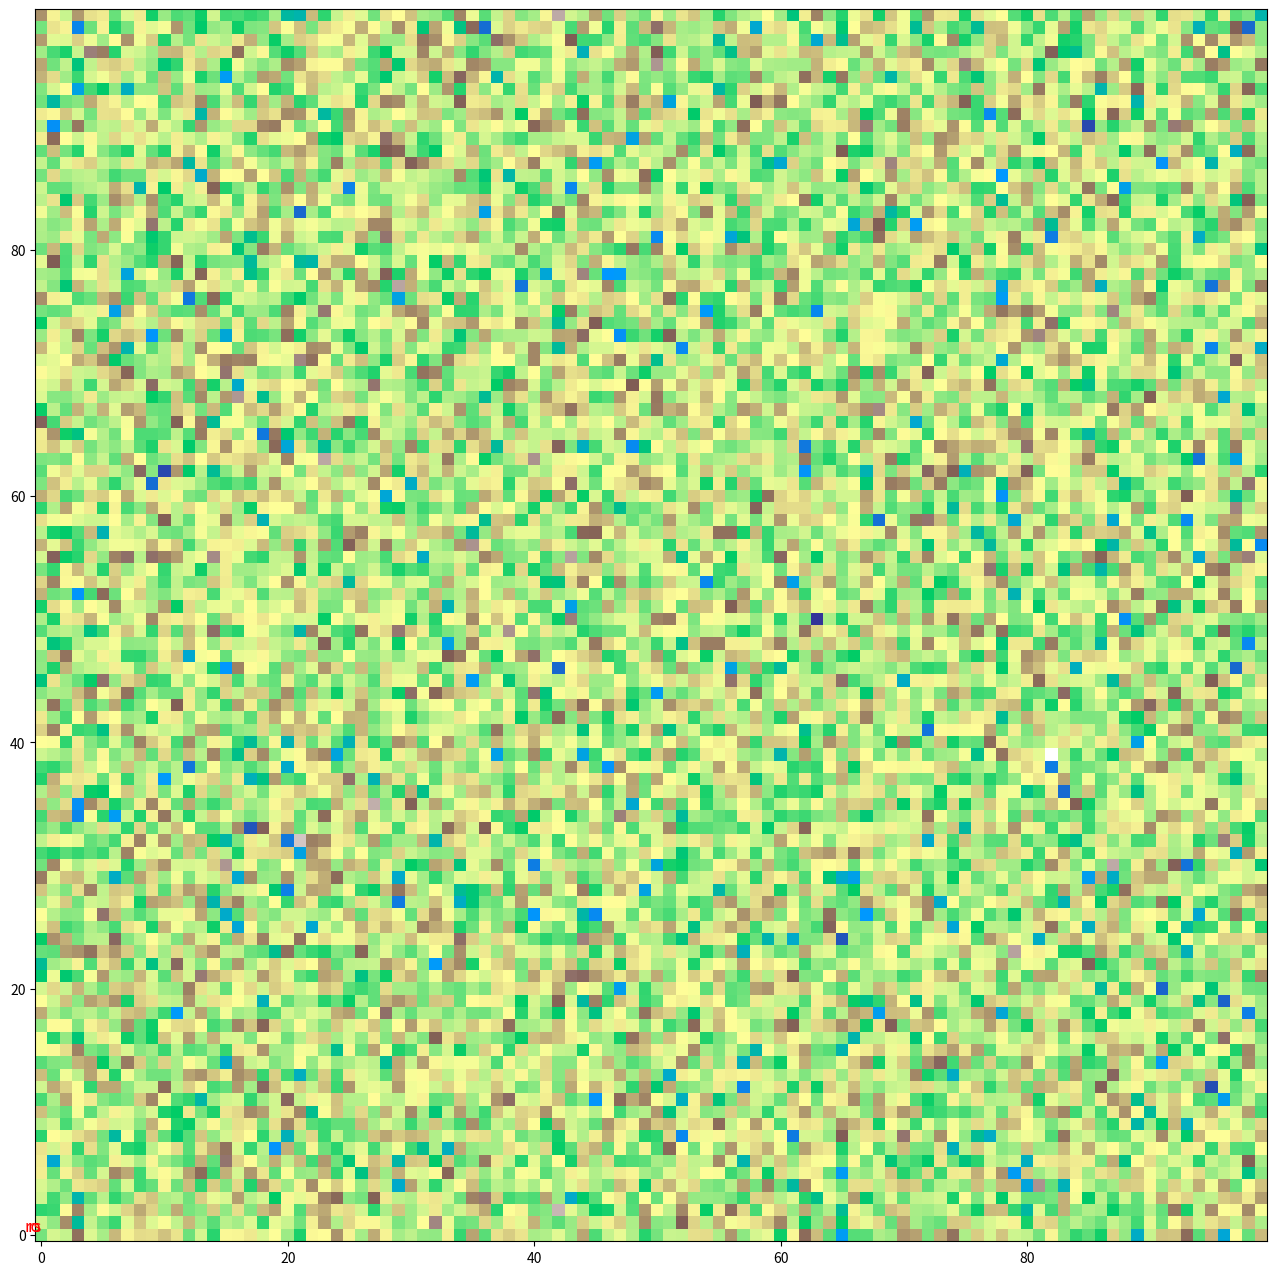

This figure's Python source:
import numpy as np
import matplotlib.pyplot as plt
from matplotlib.animation import FuncAnimation

# Set the size of the landscape
size = 100

# Generate a random Gaussian field as the landscape
landscape = np.random.normal(loc=0, scale=1, size=(size, size))

# Create a walker with a position and a path
walker = {'position': np.array([size // 2, size // 2]), 'path': []}

# Set up the figure and axes
fig, ax = plt.subplots(figsize=(16, 16))
im = ax.imshow(landscape,
               cmap='terrain',
               origin='lower'
               )
line, = ax.plot([], [], 'r-', linewidth=3)

dot, = ax.plot([], [], 'ro', markersize=12)  # Blue dot for the head

start_label = ax.text(0, 0, 'ro', color='r', ha='right', va='bottom', fontsize=12)
end_label = ax.text(0, 0, 'rs', color='r', ha='right', va='bottom', fontsize=12)

# Initialization function
def init():
    line.set_data([], [])
    dot.set_data([], [])
    start_label.set_position((0, 0))
    end_label.set_position((0, 0))
    return line, dot, start_label, end_label

# Animation update function
def update(frame):
    # Append the current position to the path
    walker['path'].append(walker['position'].copy())

    # Calculate the gradient of the landscape at the current position
    gradient = np.array(np.gradient(landscape))[::-1, walker['position'][1], walker['position'][0]]

    # Add some randomness to the direction
    direction = gradient + np.random.normal(loc=0, scale=1, size=2)

    # Normalize the direction
    direction /= np.linalg.norm(direction)

    # Choose the direction based on the larger component of the gradient
    if np.abs(direction[0]) > np.abs(direction[1]):
        direction = np.array([np.sign(direction[0]), 0])
    else:
        direction = np.array([0, np.sign(direction[1])])

    # Convert the direction to integers and take a step in the chosen direction
    walker['position'] += direction.astype(int)

    # Convert the path to a NumPy array and update the line plot
    path = np.array(walker['path'])
    line.set_data(path[:, 1], path[:, 0])

    # Update the dot at the head of the path
    dot.set_data(path[-1, 1], path[-1, 0])

    # Update the start and end labels
    start_label.set_position((path[0, 1], path[0, 0]))
    end_label.set_position((path[-1, 1], path[-1, 0]))

    return line, dot, start_label, end_label

# Create animation
ani = FuncAnimation(fig,
                    update,
                    frames=range(1000),
                    init_func=init,
                    blit=True,
                    repeat=False,
                    interval=50)

# Show the animation
plt.show()
